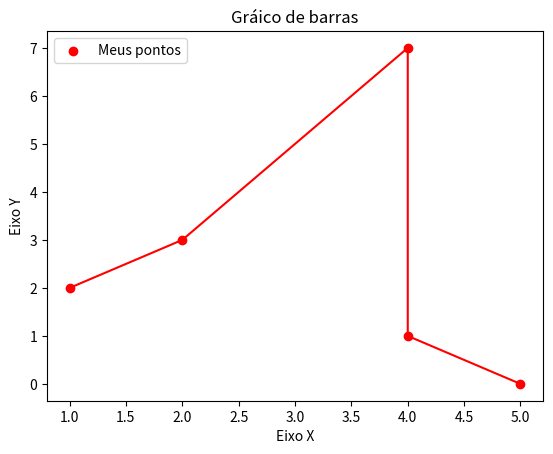

Write Python code to recreate this figure.
import matplotlib.pyplot as plt

x = [1, 2, 4, 4, 5]
y = [2, 3, 7, 1, 0]
# x2 = [2, 4, 6, 8, 10]
# y2 = [5, 1, 5, 7, 4]
titulo = "Gráico de barras"
eixo_x = "Eixo X"
eixo_y = "Eixo Y"

plt.title(titulo)
plt.xlabel(eixo_x)
plt.ylabel(eixo_y)

# Gráfico de barras
# plt.bar(x, y, label="Grupo 1")
# plt.bar(x2, y2, label="Grupo 2")

# Gráfico de scatter
plt.scatter(x, y, label="Meus pontos", color="r")
plt.plot(x, y, color="red")

plt.legend()
plt.show()
